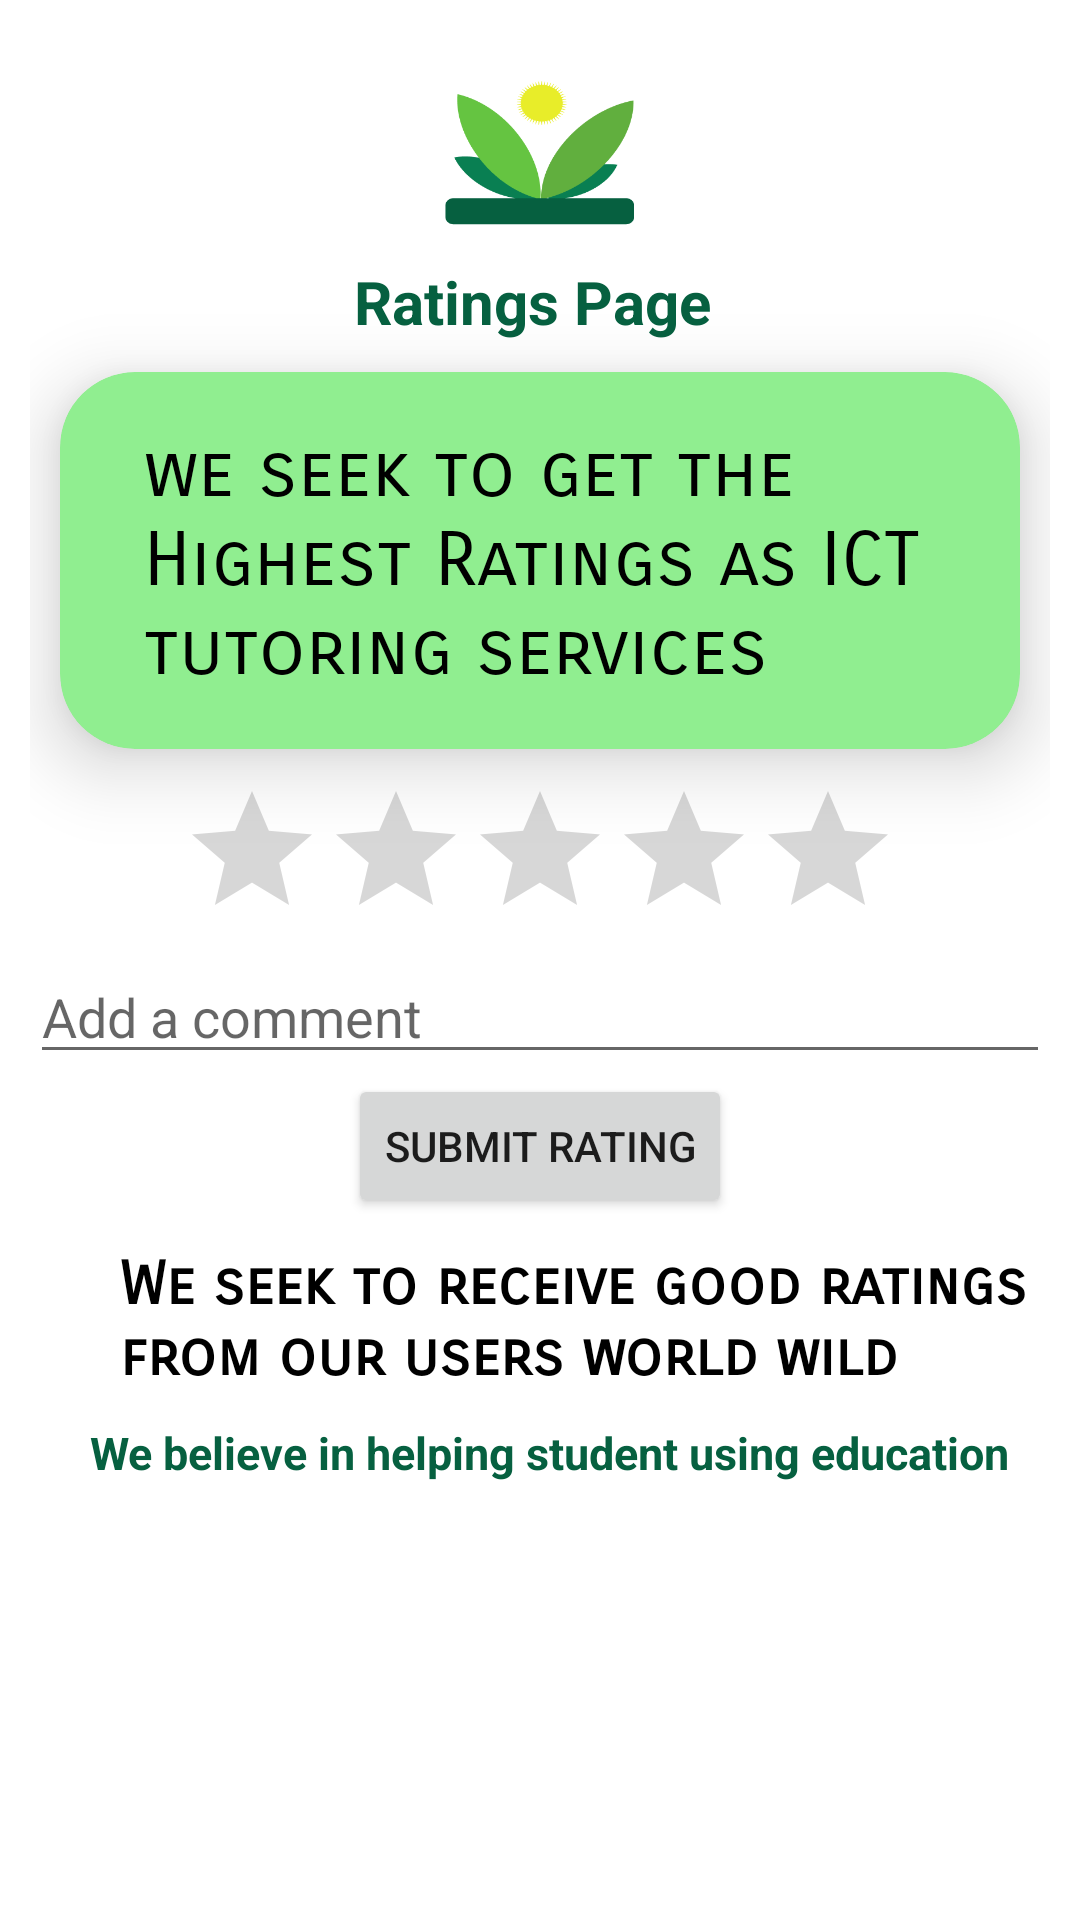

Write the Android layout XML for this screen, with the resource values it uses.
<!-- AndroidManifest.xml: application theme Theme.ICT_Tutoring_Services -->
<!-- res/layout/fragment_rating.xml -->
<?xml version="1.0" encoding="utf-8"?>
<androidx.constraintlayout.widget.ConstraintLayout xmlns:android="http://schemas.android.com/apk/res/android"
    xmlns:tools="http://schemas.android.com/tools"
    android:layout_width="match_parent"
    android:layout_height="match_parent"
    xmlns:app="http://schemas.android.com/apk/res-auto"
    tools:context=".fragments.RatingFragment">

    <LinearLayout
        android:layout_width="match_parent"
        android:layout_height="wrap_content"
        android:orientation="vertical"
        android:padding="10dp"
        app:layout_constraintBottom_toBottomOf="parent"
        app:layout_constraintEnd_toEndOf="parent"
        app:layout_constraintHorizontal_bias="0.0"
        app:layout_constraintStart_toStartOf="parent"
        app:layout_constraintTop_toTopOf="parent"
        app:layout_constraintVertical_bias="0.001">

        <ImageView
            android:id="@+id/imageLogo"
            android:layout_width="63dp"
            android:layout_height="72dp"
            android:layout_gravity="center_horizontal"
            android:layout_marginTop="5dp"
            android:src="@drawable/ict_logo"/>

        <TextView
            android:id="@+id/subheading"
            android:layout_width="wrap_content"
            android:layout_height="wrap_content"
            android:text="Ratings Page "
            android:layout_gravity="center_horizontal"
            android:textColor="#066040"
            android:textSize="20sp"
            android:textStyle="bold"/>

        <androidx.cardview.widget.CardView
            android:layout_width="match_parent"
            android:layout_height="wrap_content"
            android:layout_margin="10dp"
            android:backgroundTint="@color/light_green_700"
            android:padding="5dp"
            app:cardCornerRadius="25dp"
            app:cardElevation="15dp"
            app:layout_constraintEnd_toEndOf="parent"
            app:layout_constraintStart_toStartOf="parent"
            app:layout_constraintTop_toTopOf="parent">

            <LinearLayout
                android:layout_width="match_parent"
                android:layout_height="wrap_content"
                android:orientation="vertical"
                android:padding="10dp">


                <LinearLayout
                    android:layout_width="match_parent"
                    android:layout_height="match_parent"
                    android:layout_marginStart="10dp"
                    android:layout_marginTop="0dp"
                    android:layout_marginEnd="10dp"
                    android:layout_marginBottom="0dp"
                    android:orientation="horizontal"
                    android:padding="8dp">

                    <TextView
                        android:layout_width="wrap_content"
                        android:layout_height="wrap_content"
                        android:text="we seek to get the Highest Ratings as ICT tutoring services"
                        android:textColor="@color/black"
                        android:textSize="25sp"
                        android:fontFamily="sans-serif-smallcaps" />

                </LinearLayout>



            </LinearLayout>

        </androidx.cardview.widget.CardView>

        <LinearLayout
            android:layout_width="match_parent"
            android:layout_height="wrap_content"
            android:orientation="vertical"
            android:gravity="center_horizontal"
            android:layout_gravity="center_horizontal">
            
            <RatingBar
                android:id="@+id/ratingBar"
                android:layout_width="wrap_content"
                android:layout_height="wrap_content"
                android:numStars="5"
                android:stepSize="1"
                android:rating="0.0" />

            
            <EditText
                android:id="@+id/commentEditText"
                android:layout_width="match_parent"
                android:layout_height="wrap_content"
                android:hint="Add a comment"
                android:inputType="textMultiLine" />

            
            <Button
                android:id="@+id/submitButton"
                android:layout_width="wrap_content"
                android:layout_height="wrap_content"
                android:text="Submit Rating"
                android:onClick="submitRatingClick" />

            
            <TextView
                android:id="@+id/displayRatingCommentTextView"
                android:layout_width="wrap_content"
                android:layout_height="wrap_content"
                android:visibility="gone"
                android:textColor="@android:color/black"
                android:textSize="16sp" />
        </LinearLayout>

        <TextView
            android:layout_width="350sp"
            android:layout_height="wrap_content"
            android:layout_marginStart="30dp"
            android:fontFamily="sans-serif-smallcaps"
            android:layout_marginTop="10dp"
            android:text="We seek to receive good ratings from our users world wild"
            android:textColor="@color/black"
            android:textStyle="bold"
            android:textSize="20sp"
            />


        <TextView
            android:layout_width="350sp"
            android:layout_height="wrap_content"
            android:layout_marginStart="20dp"
            android:layout_marginTop="10dp"
            android:text="We believe in helping student using education"
            android:textColor="#066040"
            android:textSize="15sp"
            android:textStyle="bold"/>

    </LinearLayout>

</androidx.constraintlayout.widget.ConstraintLayout>
<!-- resources referenced by this layout -->
<resources>
  <color name="black">#FF000000</color>
  <color name="light_green_700">#90EE90</color>
  <!-- drawable ict_logo: png bitmap (drawable, 7669 bytes) -->
  <style name="Theme.ICT_Tutoring_Services" parent="Theme.MaterialComponents.DayNight.NoActionBar">
          
          <item name="colorPrimary">@color/purple_500</item>
          <item name="colorPrimaryVariant">@color/purple_700</item>
          <item name="colorOnPrimary">@color/white</item>
          
          <item name="colorSecondary">@color/teal_200</item>
          <item name="colorSecondaryVariant">@color/teal_700</item>
          <item name="colorOnSecondary">@color/black</item>
          
          <item name="android:statusBarColor">?attr/colorPrimaryVariant</item>
          
      </style>
  <color name="purple_500">#008000</color>
  <color name="purple_700">#FF3700B3</color>
  <color name="white">#FFFFFFFF</color>
  <color name="teal_200">#FF03DAC5</color>
  <color name="teal_700">#FF018786</color>
</resources>
